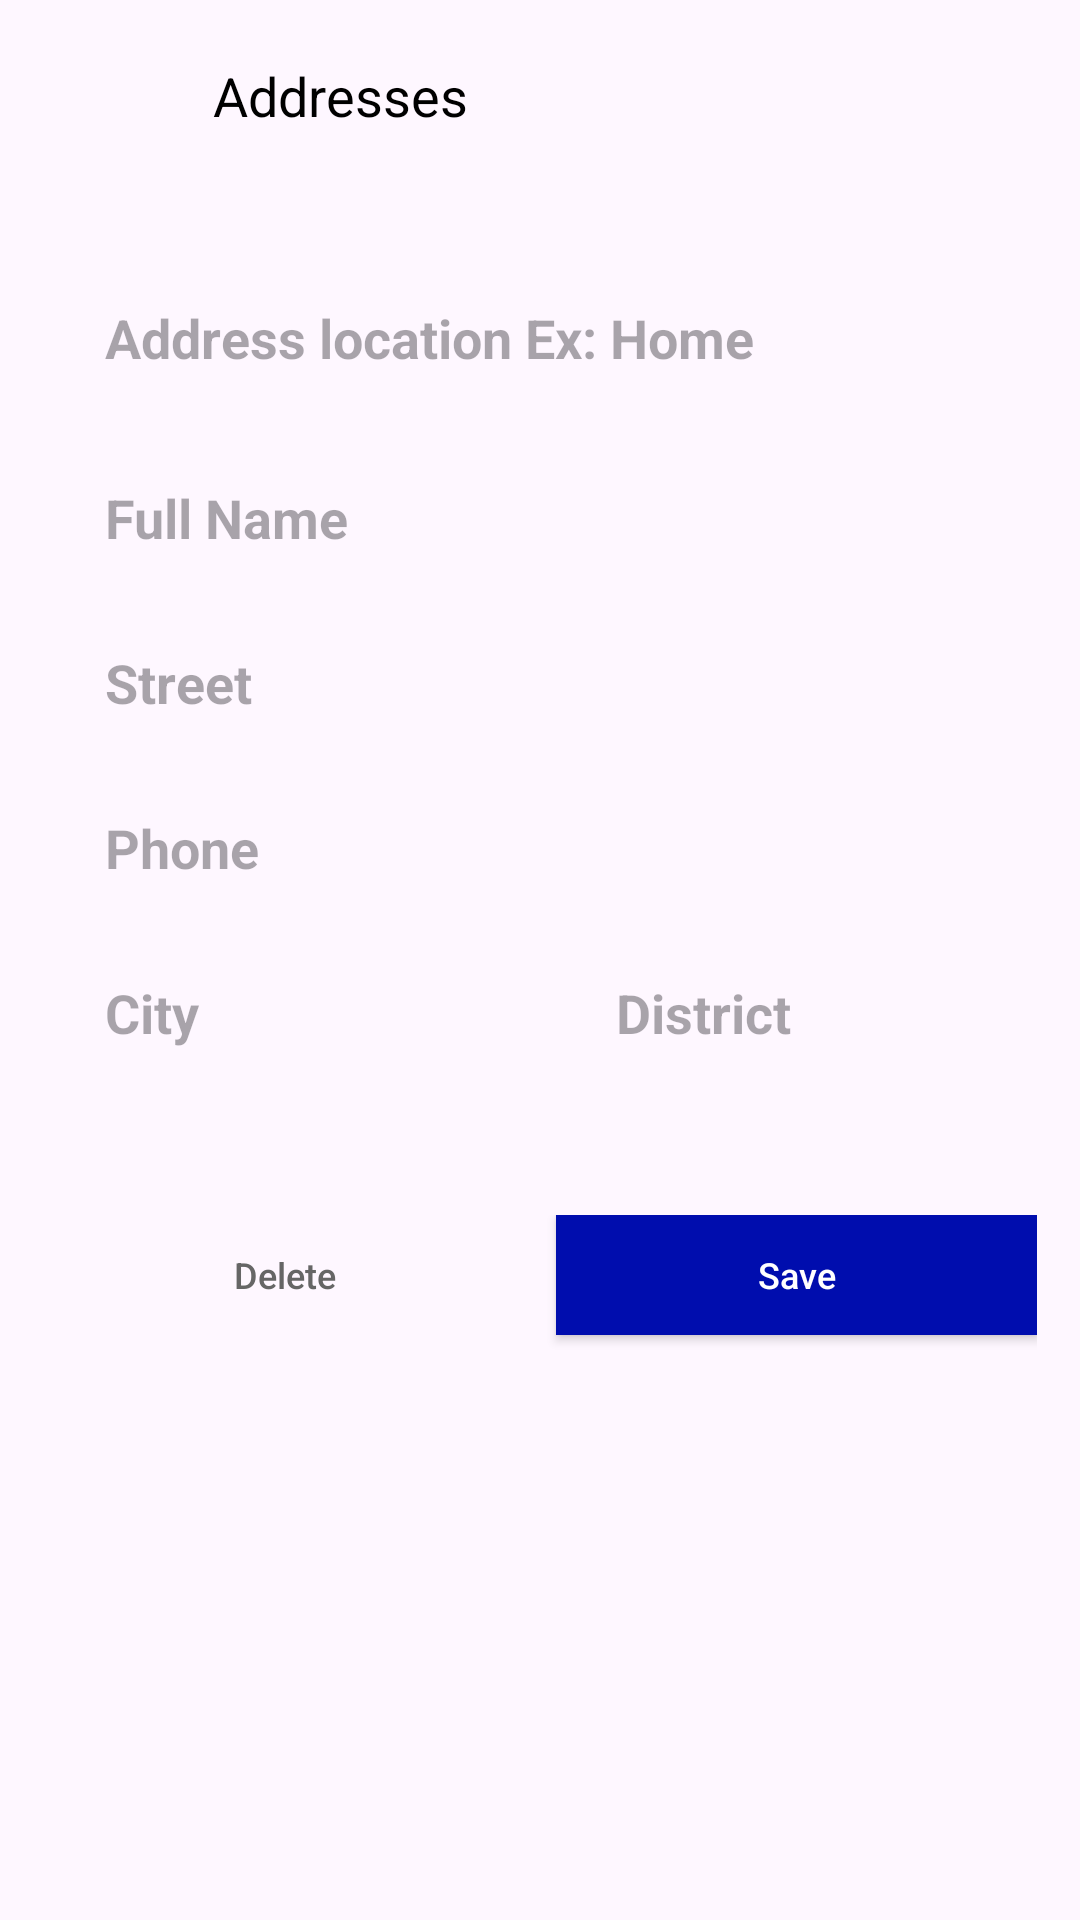

Reconstruct the res/layout file that produces this screen, plus the resources it refers to.
<!-- AndroidManifest.xml: application theme Theme.GraduationProject -->
<!-- res/layout/fragment_address.xml -->
<?xml version="1.0" encoding="utf-8"?>
<androidx.constraintlayout.widget.ConstraintLayout xmlns:android="http://schemas.android.com/apk/res/android"
    xmlns:app="http://schemas.android.com/apk/res-auto"
    android:layout_width="match_parent"
    android:layout_height="match_parent">

    <androidx.appcompat.widget.Toolbar
        android:id="@+id/toolbarAddresses"
        android:layout_width="0dp"
        android:layout_height="wrap_content"
        app:layout_constraintEnd_toEndOf="@id/guideline2"
        app:layout_constraintStart_toStartOf="@id/guideline1"
        app:layout_constraintTop_toTopOf="parent">

        <androidx.constraintlayout.widget.ConstraintLayout
            android:layout_width="match_parent"
            android:layout_height="match_parent">

            <ImageView
                android:id="@+id/imageAddressClose"
                android:layout_width="20dp"
                android:layout_height="20dp"
                android:src="@drawable/ic_close"
                android:scaleType="centerInside"
                app:layout_constraintBottom_toBottomOf="parent"
                app:layout_constraintStart_toStartOf="parent"
                app:layout_constraintTop_toTopOf="parent"
                app:tint="@color/black" />


            <TextView
                android:id="@+id/tvPaymentMethods"
                android:layout_width="wrap_content"
                android:layout_height="wrap_content"
                android:layout_marginStart="20dp"
                android:text="Addresses"
                android:textSize="18sp"
                android:textColor="@color/black"
                app:layout_constraintBottom_toBottomOf="@+id/imageAddressClose"
                app:layout_constraintStart_toEndOf="@id/imageAddressClose"
                app:layout_constraintTop_toTopOf="@+id/imageAddressClose" />

        </androidx.constraintlayout.widget.ConstraintLayout>
    </androidx.appcompat.widget.Toolbar>


    <View
        android:id="@+id/topLine"
        android:layout_width="0dp"
        android:layout_height="1dp"
        android:layout_marginTop="10dp"
        android:background="@drawable/white_background"
        android:backgroundTint="@color/g_blue_gray_200"
        app:layout_constraintEnd_toEndOf="@id/guideline2"
        app:layout_constraintStart_toStartOf="@id/guideline1"
        app:layout_constraintTop_toBottomOf="@id/toolbarAddresses" />

    <EditText
        android:id="@+id/edAddressTitle"
        android:layout_width="0dp"
        android:layout_height="45dp"
        android:background="@drawable/white_background"
        android:gravity="start|center_vertical"
        android:hint="Address location Ex: Home"
        android:paddingStart="20dp"
        android:paddingEnd="20dp"
        android:singleLine="true"
        android:textStyle="bold"
        app:layout_constraintEnd_toEndOf="@id/guideline2"
        app:layout_constraintStart_toStartOf="@id/guideline1"
        app:layout_constraintTop_toBottomOf="@+id/topLine"
        android:layout_marginTop="15dp"/>

    <EditText
        android:id="@+id/edFullName"
        android:layout_width="0dp"
        android:layout_height="45dp"
        android:background="@drawable/white_background"
        android:gravity="start|center_vertical"
        android:hint="Full Name"
        android:paddingStart="20dp"
        android:paddingEnd="20dp"
        android:singleLine="true"
        android:textStyle="bold"
        app:layout_constraintEnd_toEndOf="@id/guideline2"
        app:layout_constraintStart_toStartOf="@id/guideline1"
        app:layout_constraintTop_toBottomOf="@+id/edAddressTitle"
        android:layout_marginTop="15dp"/>

    <EditText
        android:id="@+id/edStreet"
        android:layout_width="0dp"
        android:layout_height="45dp"
        android:layout_marginTop="10dp"
        android:background="@drawable/white_background"
        android:gravity="start|center_vertical"
        android:hint="Street"
        android:paddingStart="20dp"
        android:paddingEnd="20dp"
        android:singleLine="true"
        android:textStyle="bold"
        app:layout_constraintEnd_toEndOf="@id/guideline2"
        app:layout_constraintStart_toStartOf="@id/guideline1"
        app:layout_constraintTop_toBottomOf="@id/edFullName" />

    <LinearLayout
        android:id="@+id/linear"
        android:layout_width="0dp"
        android:layout_height="wrap_content"
        app:layout_constraintEnd_toEndOf="@id/guideline2"
        app:layout_constraintHorizontal_bias="0.484"
        app:layout_constraintStart_toStartOf="@id/guideline1"
        app:layout_constraintTop_toBottomOf="@+id/edPhone"
        android:orientation="horizontal">

        <EditText
            android:id="@+id/edCity"
            android:layout_width="378dp"
            android:layout_height="45dp"
            android:background="@drawable/white_background"
            android:gravity="start|center_vertical"
            android:hint="City"
            android:paddingStart="20dp"
            android:paddingEnd="20dp"
            android:singleLine="true"
            android:textStyle="bold"
            android:layout_marginTop="10dp"
            android:layout_weight="1"
            android:layout_marginEnd="5dp" />

        <EditText
            android:id="@+id/edDistrict"
            android:layout_width="378dp"
            android:layout_height="45dp"
            android:background="@drawable/white_background"
            android:gravity="start|center_vertical"
            android:hint="District"
            android:paddingStart="20dp"
            android:paddingEnd="20dp"
            android:singleLine="true"
            android:textStyle="bold"
            android:layout_marginTop="10dp"
            android:layout_weight="1"
            android:layout_marginStart="5dp"/>

    </LinearLayout>
    <EditText
        android:id="@+id/edPhone"
        android:layout_width="0dp"
        android:layout_height="45dp"
        android:background="@drawable/white_background"
        android:layout_marginTop="10dp"
        android:gravity="start|center_vertical"
        android:hint="Phone"
        android:paddingStart="20dp"
        android:paddingEnd="20dp"
        android:phoneNumber="true"
        android:singleLine="true"
        android:textStyle="bold"
        app:layout_constraintEnd_toStartOf="@+id/guideline2"
        app:layout_constraintStart_toStartOf="@+id/guideline1"
        app:layout_constraintTop_toBottomOf="@+id/edStreet" />

    <LinearLayout
        android:layout_width="0dp"
        android:layout_height="wrap_content"
        app:layout_constraintEnd_toEndOf="@id/guideline2"
        app:layout_constraintHorizontal_bias="1.0"
        app:layout_constraintStart_toStartOf="@id/guideline1"
        app:layout_constraintTop_toBottomOf="@id/linear"
        app:layout_constraintVertical_bias="0.494"
        android:layout_marginTop="45dp"
        android:orientation="horizontal">



        <androidx.appcompat.widget.AppCompatButton
            android:id="@+id/buttonDelelte"
            android:layout_width="0dp"
            android:layout_height="40dp"
            android:layout_marginBottom="20dp"
            android:background="@drawable/white_background"
            android:text="Delete"
            android:textAllCaps="false"
            android:textColor="@color/g_gray700"
            android:textSize="12dp"
            android:visibility="visible"
            android:layout_weight="1"
            android:layout_marginEnd="5dp"
            />

        <androidx.appcompat.widget.AppCompatButton
            android:id="@+id/buttonSave"
            android:layout_width="0dp"
            android:layout_height="40dp"
            android:layout_marginBottom="20dp"
            android:background="@drawable/blue_background"
            android:text="Save"
            android:textAllCaps="false"
            android:textColor="@color/white"
            android:textSize="12dp"
            android:visibility="visible"
            android:layout_weight="1"
            android:layout_marginStart="5dp"
            />

    </LinearLayout>


    <ProgressBar
        android:id="@+id/progressbarAddress"
        android:layout_width="wrap_content"
        android:layout_height="wrap_content"
        android:indeterminateTint="@color/g_gray700"
        app:layout_constraintBottom_toBottomOf="parent"
        app:layout_constraintStart_toStartOf="parent"
        app:layout_constraintEnd_toEndOf="parent"
        android:layout_marginBottom="45dp"
        android:visibility="gone"/>

    <androidx.constraintlayout.widget.Guideline
        android:id="@+id/guideline1"
        android:layout_width="wrap_content"
        android:layout_height="wrap_content"
        android:orientation="vertical"
        app:layout_constraintGuide_percent="0.04136253" />

    <androidx.constraintlayout.widget.Guideline
        android:id="@+id/guideline2"
        android:layout_width="wrap_content"
        android:layout_height="wrap_content"
        android:orientation="vertical"
        app:layout_constraintGuide_percent="0.96" />

</androidx.constraintlayout.widget.ConstraintLayout>
<!-- resources referenced by this layout -->
<resources>
  <color name="black">#FF000000</color>
  <color name="g_blue_gray_200">#97AABD</color>
  <color name="g_gray700">#666666</color>
  <color name="white">#FFFFFFFF</color>
  <!-- drawable blue_background (drawable) -->
  <shape android:shape="rectangle" xmlns:android="http://schemas.android.com/apk/res/android">
      <solid android:color="@color/g_blue"/>
      
  </shape>
  <style name="Theme.GraduationProject" parent="Base.Theme.GraduationProject" />
  <color name="g_blue">#000DAE</color>
  <style name="Base.Theme.GraduationProject" parent="Theme.Material3.Light.NoActionBar">
          
          
          <item name="colorPrimary">@color/purple_500</item>
          <item name="colorPrimaryDark">@color/purple_700</item>
          <item name="colorAccent">#000000</item>
  
  
          
      </style>
  <color name="purple_500">#FF6200EE</color>
  <color name="purple_700">#FF3700B3</color>
</resources>
